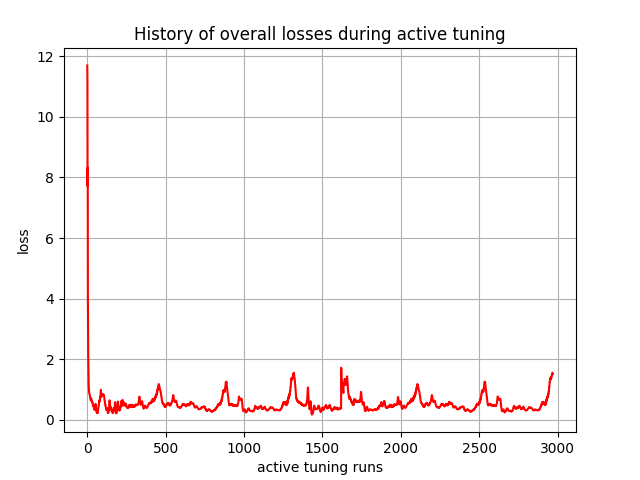

The data file committed next to this chart (first rows):
, 0
0, 11.69
1, 11.15
2, 7.715
3, 8.326
4, 3.966
5, 2.74
6, 2.138
7, 1.716
8, 1.476
9, 1.15
10, 1.032
11, 0.9584
12, 0.8993
13, 0.8716
14, 0.8577
15, 0.8269
16, 0.8158
17, 0.8064
18, 0.7442
19, 0.7387
20, 0.7349
21, 0.6563
22, 0.6542
23, 0.6534
24, 0.7082
25, 0.7017
26, 0.6967
27, 0.6193
28, 0.6176
29, 0.6171
30, 0.6086
31, 0.6064
32, 0.6051
33, 0.5467
34, 0.5465
35, 0.5471
36, 0.4776
37, 0.4795
38, 0.4826
39, 0.4627
40, 0.4655
41, 0.467
42, 0.3985
43, 0.3984
44, 0.4048
45, 0.3478
46, 0.3651
47, 0.3808
48, 0.3276
49, 0.3589
50, 0.395
51, 0.4823
52, 0.4983
53, 0.5247
54, 0.4277
55, 0.4217
56, 0.3697
57, 0.2988
58, 0.2784
59, 0.2704
... 2,910 more rows
